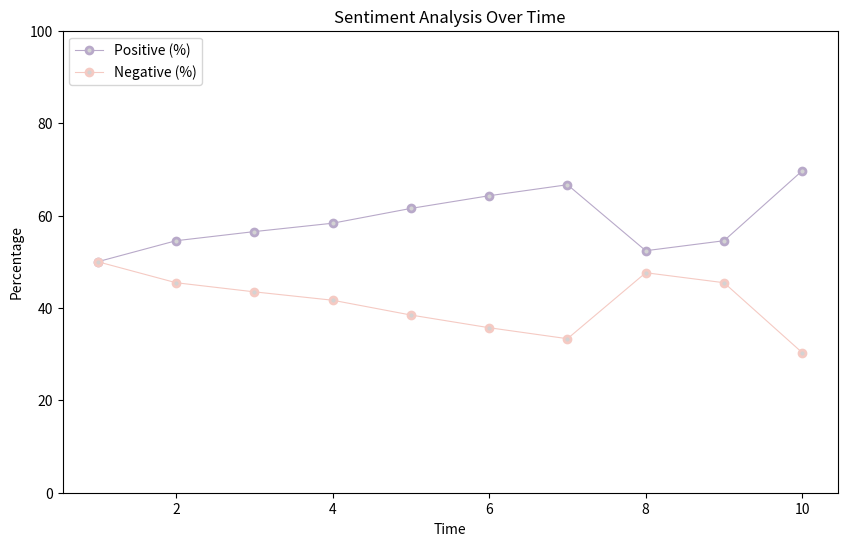

Python code for this plot:
import pandas as pd
import matplotlib.pyplot as plt

# 给定的比例数据
ratios = [1.0, 1.2, 1.3, 1.4, 1.6, 1.8, 2.0, 1.1, 1.2, 2.3]

# 计算每个时间点的正负面百分比
positive_ratios = [r / (r + 1) * 100 for r in ratios]
negative_ratios = [100 - pr for pr in positive_ratios]

# 创建时间序列数据框
time_points = list(range(1, len(ratios) + 1))
data = pd.DataFrame({
    'Time': time_points,
    'Positive': positive_ratios,
    'Negative': negative_ratios
})

# 绘制线图
colors = ['#B8A9C9', '#F5CAC3']  # 莫兰迪色系的紫色、肉色

fig, ax1 = plt.subplots(figsize=(10, 6))

# 绘制正负面百分比的线图
ax1.plot(data['Time'], data['Positive'], label='Positive (%)', color=colors[0], linewidth=0.8, marker='o', markersize=5, markerfacecolor='lightgray', markeredgewidth=2)
ax1.plot(data['Time'], data['Negative'], label='Negative (%)', color=colors[1], linewidth=0.8, marker='o', markersize=5, markerfacecolor='lightgray', markeredgewidth=2)

ax1.set_xlabel('Time')
ax1.set_ylabel('Percentage')
ax1.set_ylim(0, 100)
ax1.legend(loc='upper left')

plt.title('Sentiment Analysis Over Time')
plt.show()
